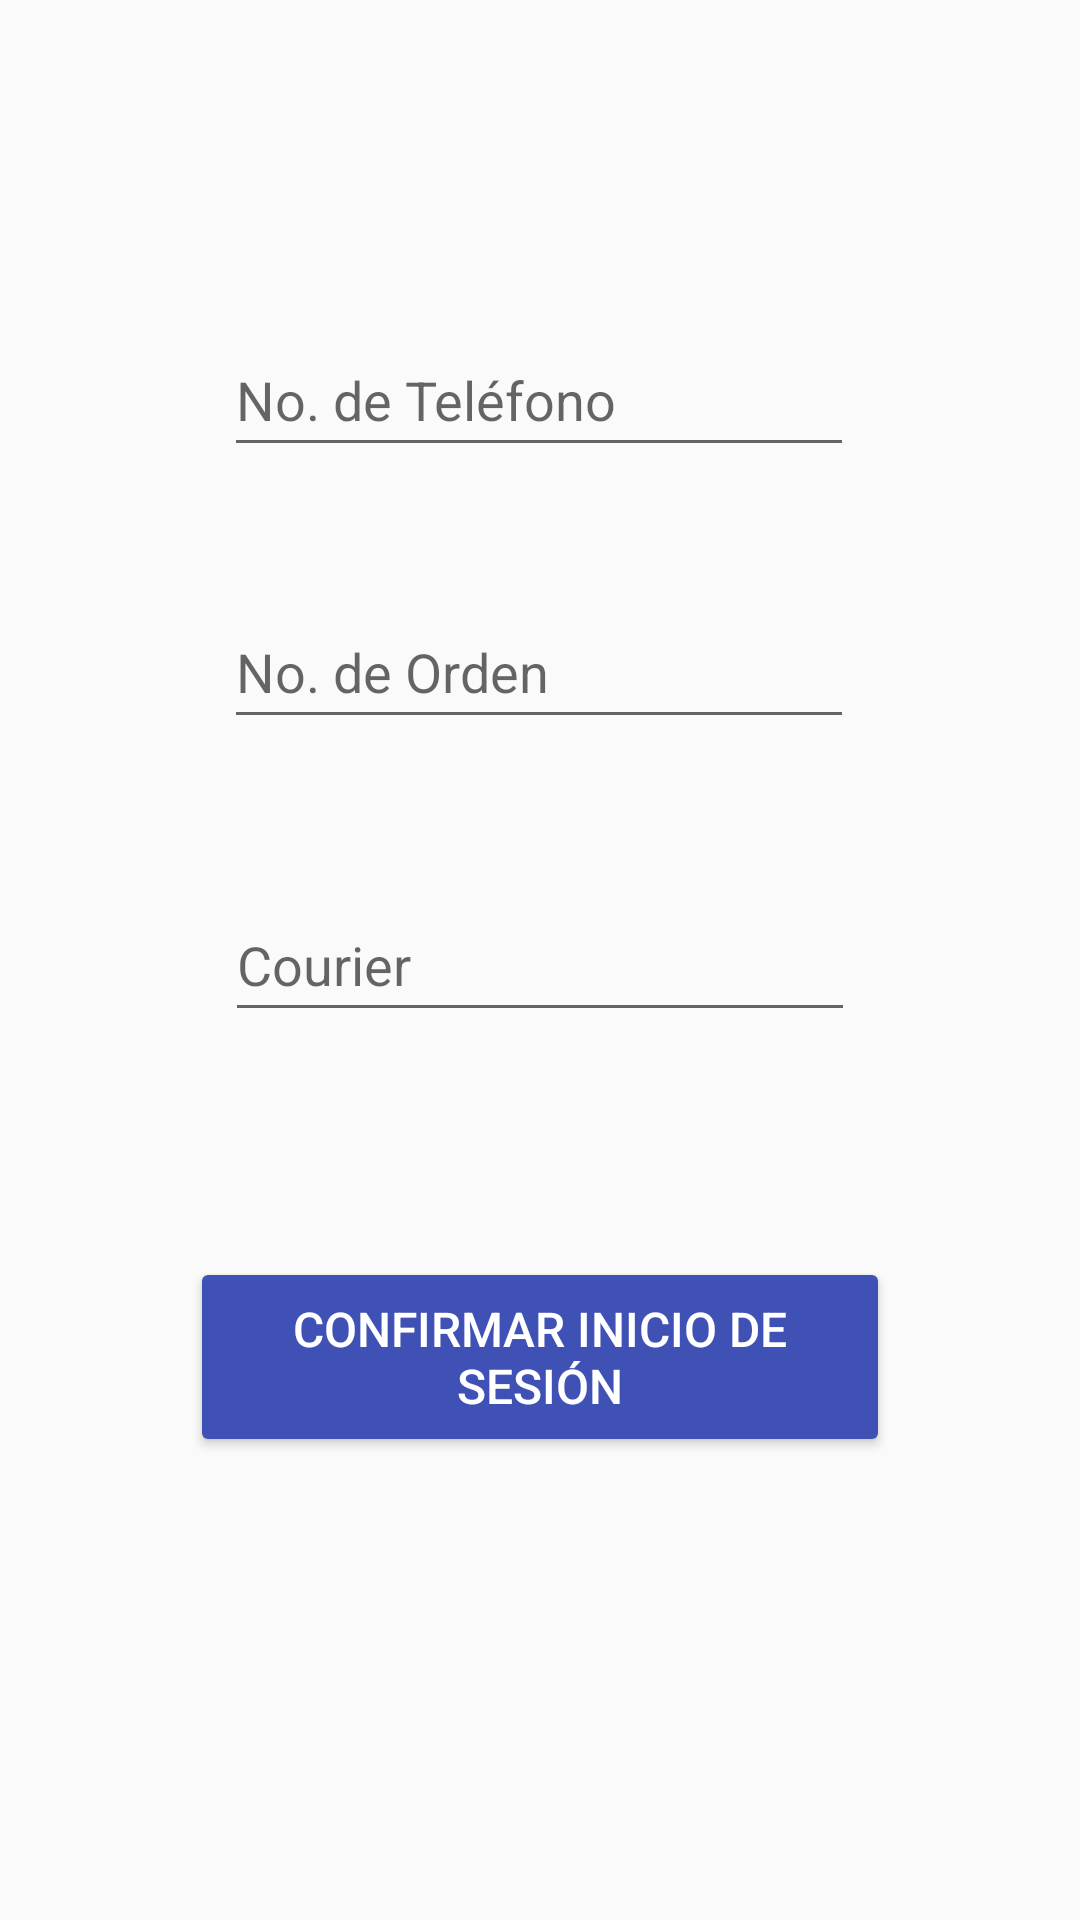

Android layout source for this screen:
<!-- AndroidManifest.xml: application theme Theme.CasilleroInteligenteCSS -->
<!-- res/layout/activity_login_cargar_invent.xml -->
<?xml version="1.0" encoding="utf-8"?>
<android.support.constraint.ConstraintLayout xmlns:android="http://schemas.android.com/apk/res/android"
    xmlns:app="http://schemas.android.com/apk/res-auto"
    xmlns:tools="http://schemas.android.com/tools"
    android:layout_width="match_parent"
    android:layout_height="match_parent"
    tools:context=".LoginCargarInvent">

    <EditText
        android:id="@+id/editText_NoTelefono"
        android:layout_width="wrap_content"
        android:layout_height="wrap_content"
        android:ems="10"
        android:hint="@string/no_de_telefono"
        android:inputType="textPersonName"
        android:minHeight="48dp"
        app:layout_constraintBottom_toBottomOf="parent"
        app:layout_constraintEnd_toEndOf="parent"
        app:layout_constraintHorizontal_bias="0.497"
        app:layout_constraintStart_toStartOf="parent"
        app:layout_constraintTop_toTopOf="parent"
        app:layout_constraintVertical_bias="0.182" />

    <EditText
        android:id="@+id/editText_Orden"
        android:layout_width="wrap_content"
        android:layout_height="wrap_content"
        android:ems="10"
        android:hint="@string/no_de_orden"
        android:inputType="textPersonName"
        android:minHeight="48dp"
        app:layout_constraintBottom_toBottomOf="parent"
        app:layout_constraintEnd_toEndOf="parent"
        app:layout_constraintHorizontal_bias="0.497"
        app:layout_constraintStart_toStartOf="parent"
        app:layout_constraintTop_toTopOf="parent"
        app:layout_constraintVertical_bias="0.335" />

    <EditText
        android:id="@+id/editText_Courier"
        android:layout_width="wrap_content"
        android:layout_height="wrap_content"
        android:ems="10"
        android:hint="@string/nombre_courier"
        android:inputType="textPersonName"
        android:minHeight="48dp"
        app:layout_constraintBottom_toBottomOf="parent"
        app:layout_constraintEnd_toEndOf="parent"
        app:layout_constraintHorizontal_bias="0.5"
        app:layout_constraintStart_toStartOf="parent"
        app:layout_constraintTop_toTopOf="parent" />

    <Button
        android:id="@+id/btn_iniciarSesion"
        android:layout_width="700px"
        android:layout_height="200px"
        android:backgroundTint="#3F51B5"
        android:text="@string/confirmar_login_1"
        android:textColor="#FFFFFF"
        android:textSize="16sp"
        app:layout_constraintBottom_toBottomOf="parent"
        app:layout_constraintEnd_toEndOf="parent"
        app:layout_constraintStart_toStartOf="parent"
        app:layout_constraintTop_toTopOf="parent"
        app:layout_constraintVertical_bias="0.731" />
</android.support.constraint.ConstraintLayout>
<!-- resources referenced by this layout -->
<resources>
  <string name="confirmar_login_1">Confirmar Inicio de Sesión</string>
  <string name="no_de_orden">No. de Orden</string>
  <string name="no_de_telefono">No. de Teléfono</string>
  <string name="nombre_courier">Courier</string>
  <style name="Theme.CasilleroInteligenteCSS" parent="Theme.AppCompat.Light.DarkActionBar">
          
          <item name="colorPrimary">@color/blue_900</item>
          <item name="colorPrimaryDark">@color/blue_900</item>
          <item name="colorAccent">@color/purple_200</item>
          
      </style>
  <color name="blue_900">#FF0D47A1</color>
  <color name="purple_200">#FFBB86FC</color>
</resources>
